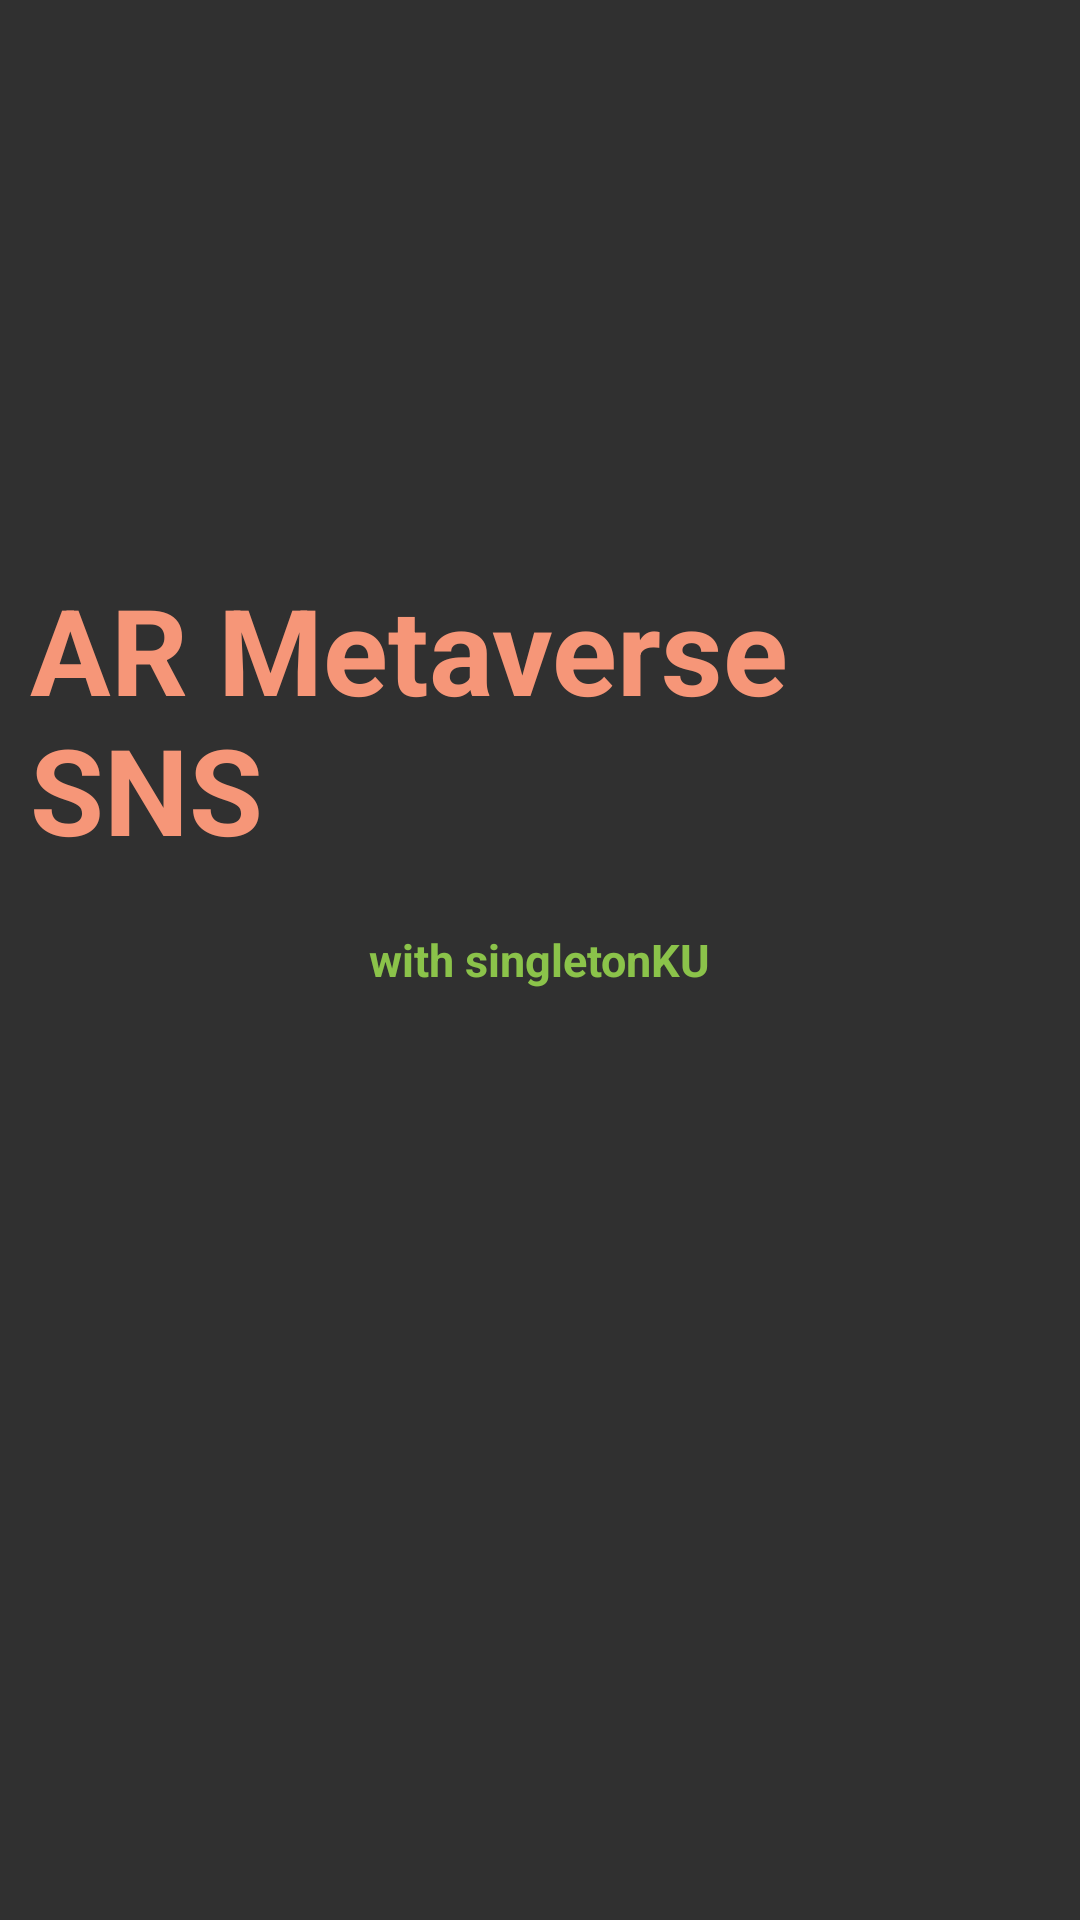

Android layout source for this screen:
<!-- AndroidManifest.xml: application theme Theme.AppCompat.NoActionBar -->
<!-- res/layout/activity_loading.xml -->
<?xml version="1.0" encoding="utf-8"?>
<RelativeLayout xmlns:android="http://schemas.android.com/apk/res/android"
    xmlns:app="http://schemas.android.com/apk/res-auto"
    xmlns:tools="http://schemas.android.com/tools"
    android:layout_width="match_parent"
    android:layout_height="match_parent"
    android:background="@drawable/beige"
    tools:context=".LoadingActivity">

    <TextView
        android:id="@+id/logo"
        android:layout_width="wrap_content"
        android:layout_height="wrap_content"
        android:layout_above="@+id/host"
        android:layout_centerHorizontal="true"
        android:layout_marginStart="10dp"
        android:layout_marginTop="10dp"
        android:layout_marginEnd="10dp"
        android:layout_marginBottom="10dp"
        android:text="AR Metaverse SNS"
        android:textColor="#F69678"
        android:textSize="40sp"
        android:textStyle="bold" />

    <TextView
        android:id="@+id/host"
        android:layout_width="wrap_content"
        android:layout_height="wrap_content"
        android:layout_centerInParent="true"
        android:layout_marginStart="10dp"
        android:layout_marginTop="10dp"
        android:layout_marginEnd="10dp"
        android:layout_marginBottom="10dp"
        android:text="with singletonKU"
        android:textColor="#8BC34A"
        android:textSize="15sp"
        android:textStyle="bold" />


</RelativeLayout>
<!-- resources referenced by this layout -->
<resources>

</resources>
